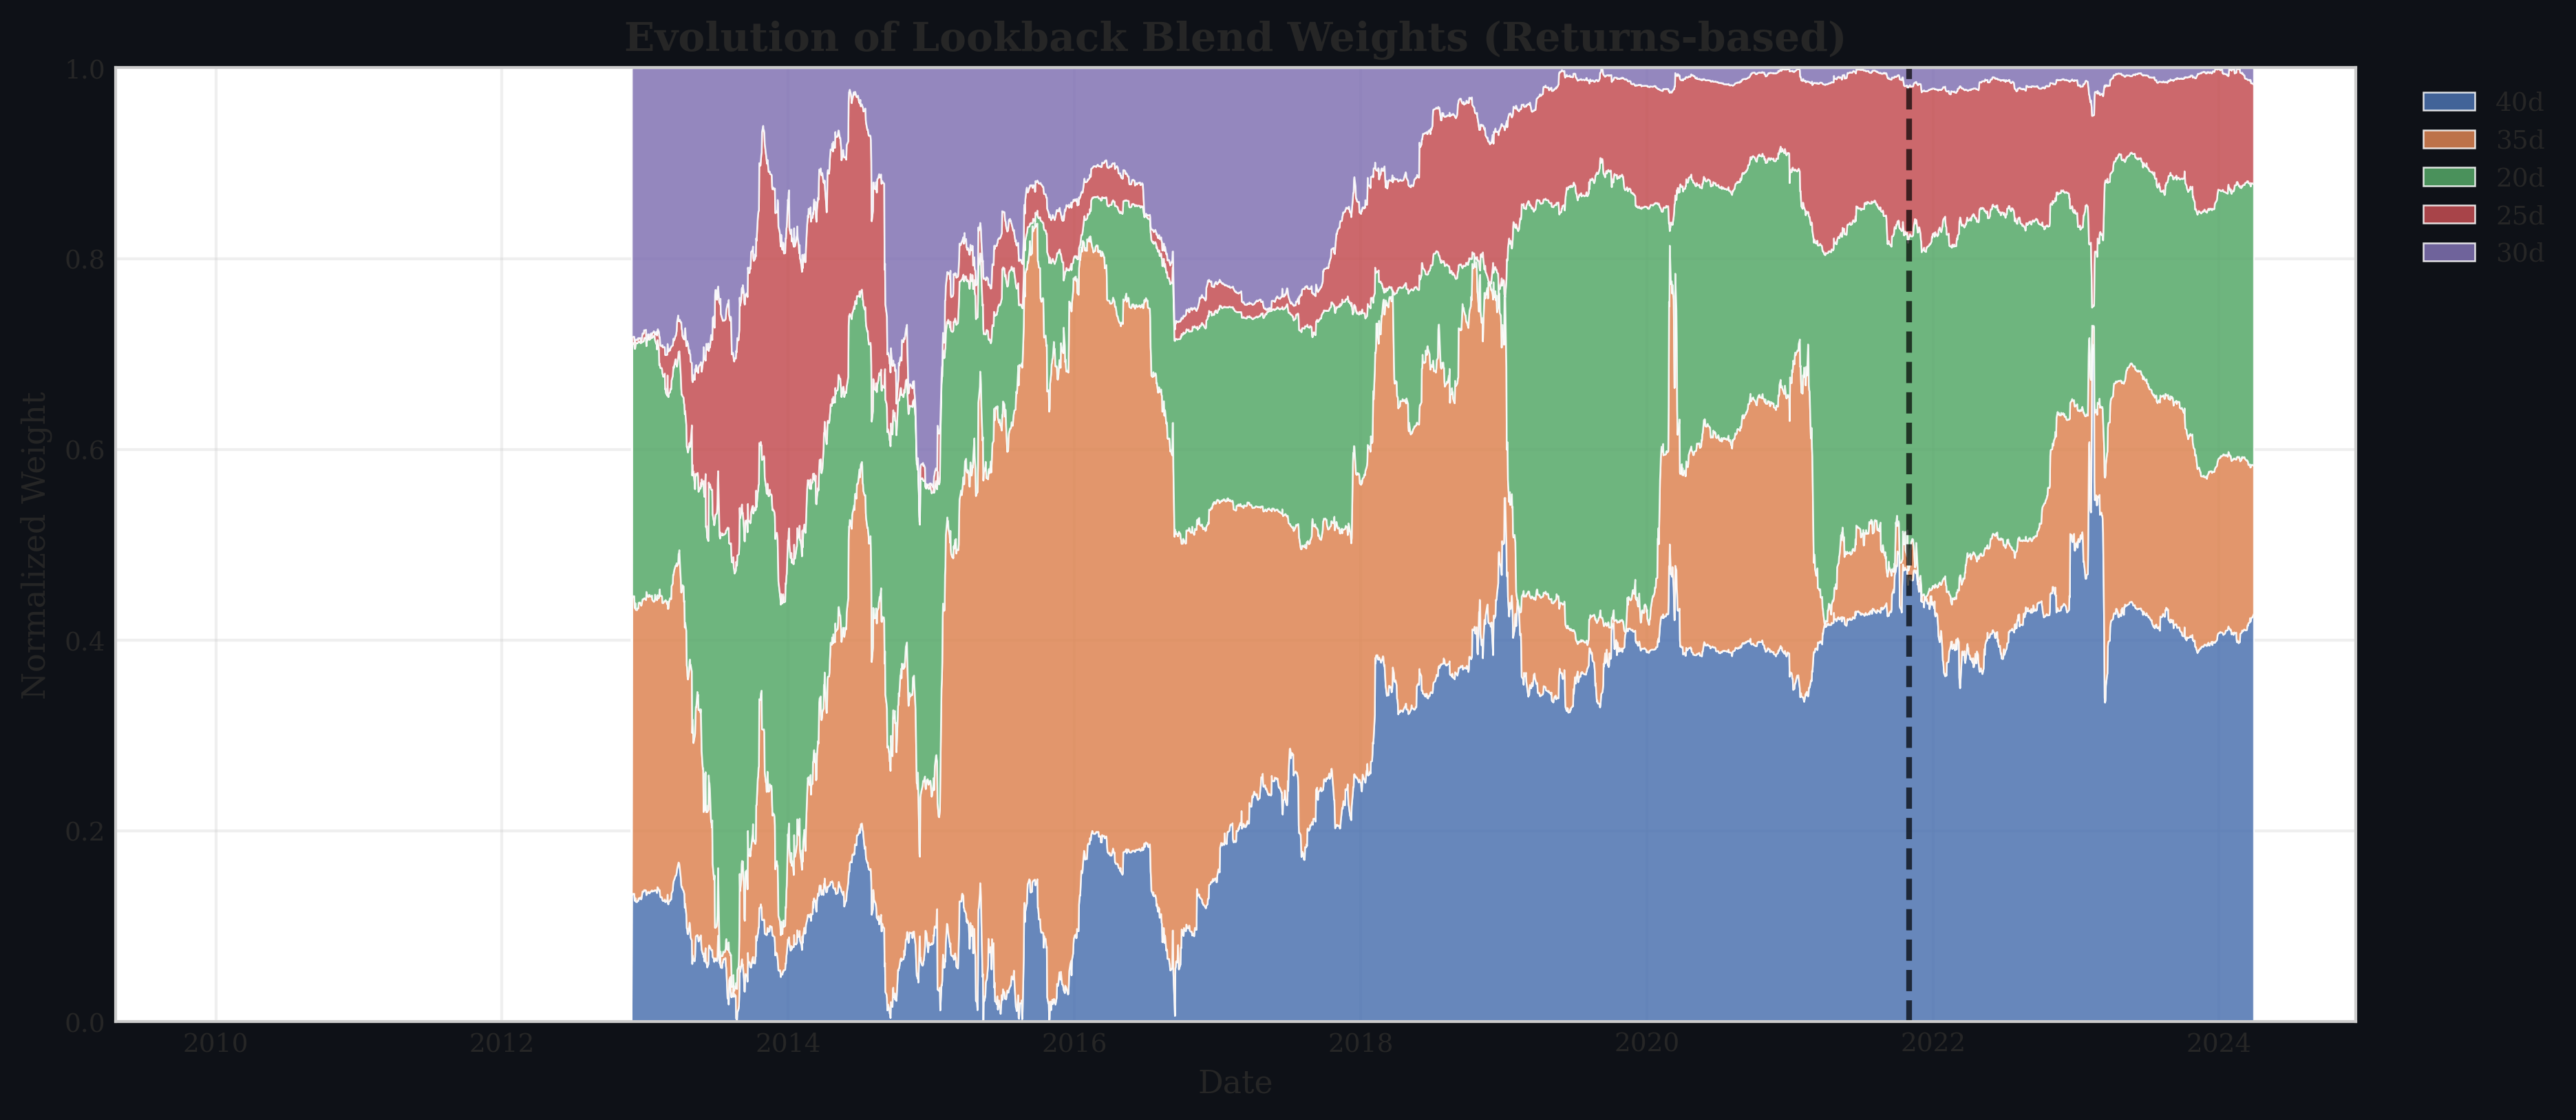

Source data for this figure (header and first rows):
DateUTC, 40, 35, 20, 25, 30
2010-01-04 00:00:00+00:00, 0.0, 0.0, 0.0, 0.0, 0.0
2010-01-05 00:00:00+00:00, 0.0, 0.0, 0.0, 0.0, 0.0
2010-01-06 00:00:00+00:00, 0.0, 0.0, 0.0, 0.0, 0.0
2010-01-07 00:00:00+00:00, 0.0, 0.0, 0.0, 0.0, 0.0
2010-01-08 00:00:00+00:00, 0.0, 0.0, 0.0, 0.0, 0.0
2010-01-11 00:00:00+00:00, 0.0, 0.0, 0.0, 0.0, 0.0
2010-01-12 00:00:00+00:00, 0.0, 0.0, 0.0, 0.0, 0.0
2010-01-13 00:00:00+00:00, 0.0, 0.0, 0.0, 0.0, 0.0
2010-01-14 00:00:00+00:00, 0.0, 0.0, 0.0, 0.0, 0.0
2010-01-15 00:00:00+00:00, 0.0, 0.0, 0.0, 0.0, 0.0
2010-01-18 00:00:00+00:00, 0.0, 0.0, 0.0, 0.0, 0.0
2010-01-19 00:00:00+00:00, 0.0, 0.0, 0.0, 0.0, 0.0
2010-01-20 00:00:00+00:00, 0.0, 0.0, 0.0, 0.0, 0.0
2010-01-21 00:00:00+00:00, 0.0, 0.0, 0.0, 0.0, 0.0
2010-01-22 00:00:00+00:00, 0.0, 0.0, 0.0, 0.0, 0.0
2010-01-25 00:00:00+00:00, 0.0, 0.0, 0.0, 0.0, 0.0
2010-01-26 00:00:00+00:00, 0.0, 0.0, 0.0, 0.0, 0.0
2010-01-27 00:00:00+00:00, 0.0, 0.0, 0.0, 0.0, 0.0
2010-01-28 00:00:00+00:00, 0.0, 0.0, 0.0, 0.0, 0.0
2010-01-29 00:00:00+00:00, 0.0, 0.0, 0.0, 0.0, 0.0
2010-02-01 00:00:00+00:00, 0.0, 0.0, 0.0, 0.0, 0.0
2010-02-02 00:00:00+00:00, 0.0, 0.0, 0.0, 0.0, 0.0
2010-02-03 00:00:00+00:00, 0.0, 0.0, 0.0, 0.0, 0.0
2010-02-04 00:00:00+00:00, 0.0, 0.0, 0.0, 0.0, 0.0
2010-02-05 00:00:00+00:00, 0.0, 0.0, 0.0, 0.0, 0.0
2010-02-08 00:00:00+00:00, 0.0, 0.0, 0.0, 0.0, 0.0
2010-02-09 00:00:00+00:00, 0.0, 0.0, 0.0, 0.0, 0.0
2010-02-10 00:00:00+00:00, 0.0, 0.0, 0.0, 0.0, 0.0
2010-02-11 00:00:00+00:00, 0.0, 0.0, 0.0, 0.0, 0.0
2010-02-12 00:00:00+00:00, 0.0, 0.0, 0.0, 0.0, 0.0
2010-02-15 00:00:00+00:00, 0.0, 0.0, 0.0, 0.0, 0.0
2010-02-16 00:00:00+00:00, 0.0, 0.0, 0.0, 0.0, 0.0
2010-02-17 00:00:00+00:00, 0.0, 0.0, 0.0, 0.0, 0.0
2010-02-18 00:00:00+00:00, 0.0, 0.0, 0.0, 0.0, 0.0
2010-02-19 00:00:00+00:00, 0.0, 0.0, 0.0, 0.0, 0.0
2010-02-22 00:00:00+00:00, 0.0, 0.0, 0.0, 0.0, 0.0
2010-02-23 00:00:00+00:00, 0.0, 0.0, 0.0, 0.0, 0.0
2010-02-24 00:00:00+00:00, 0.0, 0.0, 0.0, 0.0, 0.0
2010-02-25 00:00:00+00:00, 0.0, 0.0, 0.0, 0.0, 0.0
2010-02-26 00:00:00+00:00, 0.0, 0.0, 0.0, 0.0, 0.0
2010-03-01 00:00:00+00:00, 0.0, 0.0, 0.0, 0.0, 0.0
2010-03-02 00:00:00+00:00, 0.0, 0.0, 0.0, 0.0, 0.0
2010-03-03 00:00:00+00:00, 0.0, 0.0, 0.0, 0.0, 0.0
2010-03-04 00:00:00+00:00, 0.0, 0.0, 0.0, 0.0, 0.0
2010-03-05 00:00:00+00:00, 0.0, 0.0, 0.0, 0.0, 0.0
2010-03-08 00:00:00+00:00, 0.0, 0.0, 0.0, 0.0, 0.0
2010-03-09 00:00:00+00:00, 0.0, 0.0, 0.0, 0.0, 0.0
2010-03-10 00:00:00+00:00, 0.0, 0.0, 0.0, 0.0, 0.0
2010-03-11 00:00:00+00:00, 0.0, 0.0, 0.0, 0.0, 0.0
2010-03-12 00:00:00+00:00, 0.0, 0.0, 0.0, 0.0, 0.0
2010-03-15 00:00:00+00:00, 0.0, 0.0, 0.0, 0.0, 0.0
2010-03-16 00:00:00+00:00, 0.0, 0.0, 0.0, 0.0, 0.0
2010-03-17 00:00:00+00:00, 0.0, 0.0, 0.0, 0.0, 0.0
2010-03-18 00:00:00+00:00, 0.0, 0.0, 0.0, 0.0, 0.0
2010-03-19 00:00:00+00:00, 0.0, 0.0, 0.0, 0.0, 0.0
2010-03-22 00:00:00+00:00, 0.0, 0.0, 0.0, 0.0, 0.0
2010-03-23 00:00:00+00:00, 0.0, 0.0, 0.0, 0.0, 0.0
2010-03-24 00:00:00+00:00, 0.0, 0.0, 0.0, 0.0, 0.0
2010-03-25 00:00:00+00:00, 0.0, 0.0, 0.0, 0.0, 0.0
2010-03-26 00:00:00+00:00, 0.0, 0.0, 0.0, 0.0, 0.0
... 3,655 more rows
